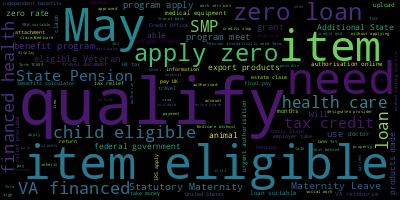

The file beside this chart, header and first rows:
, 0
?, 510
I, 321
this, 214
Can, 184
for, 157
to, 151
my, 131
Do, 110
eligible, 94
Is, 91
qualify, 88
item, 78
loan, 73
the, 71
get, 69
apply, 64
program, 57
from, 48
be, 45
Does, 45
me, 42
May, 38
a, 37
zero, 36
tax, 36
health, 31
VA-financed, 31
care, 31
child, 31
SMP, 30
an, 30
State, 27
Leave, 27
Maternity, 27
Statutory, 27
Pension, 27
claim, 24
needs, 23
Veteran, 21
have, 21
travel, 20
benefit, 19
use, 19
meet, 19
of, 18
suitable, 18
grant, 17
pay, 17
government, 17
federal, 17
able, 16
Should, 16
need, 16
export, 15
Will, 15
products, 15
made, 15
animal, 15
Additional, 14
authorisation, 14
... 108 more rows
